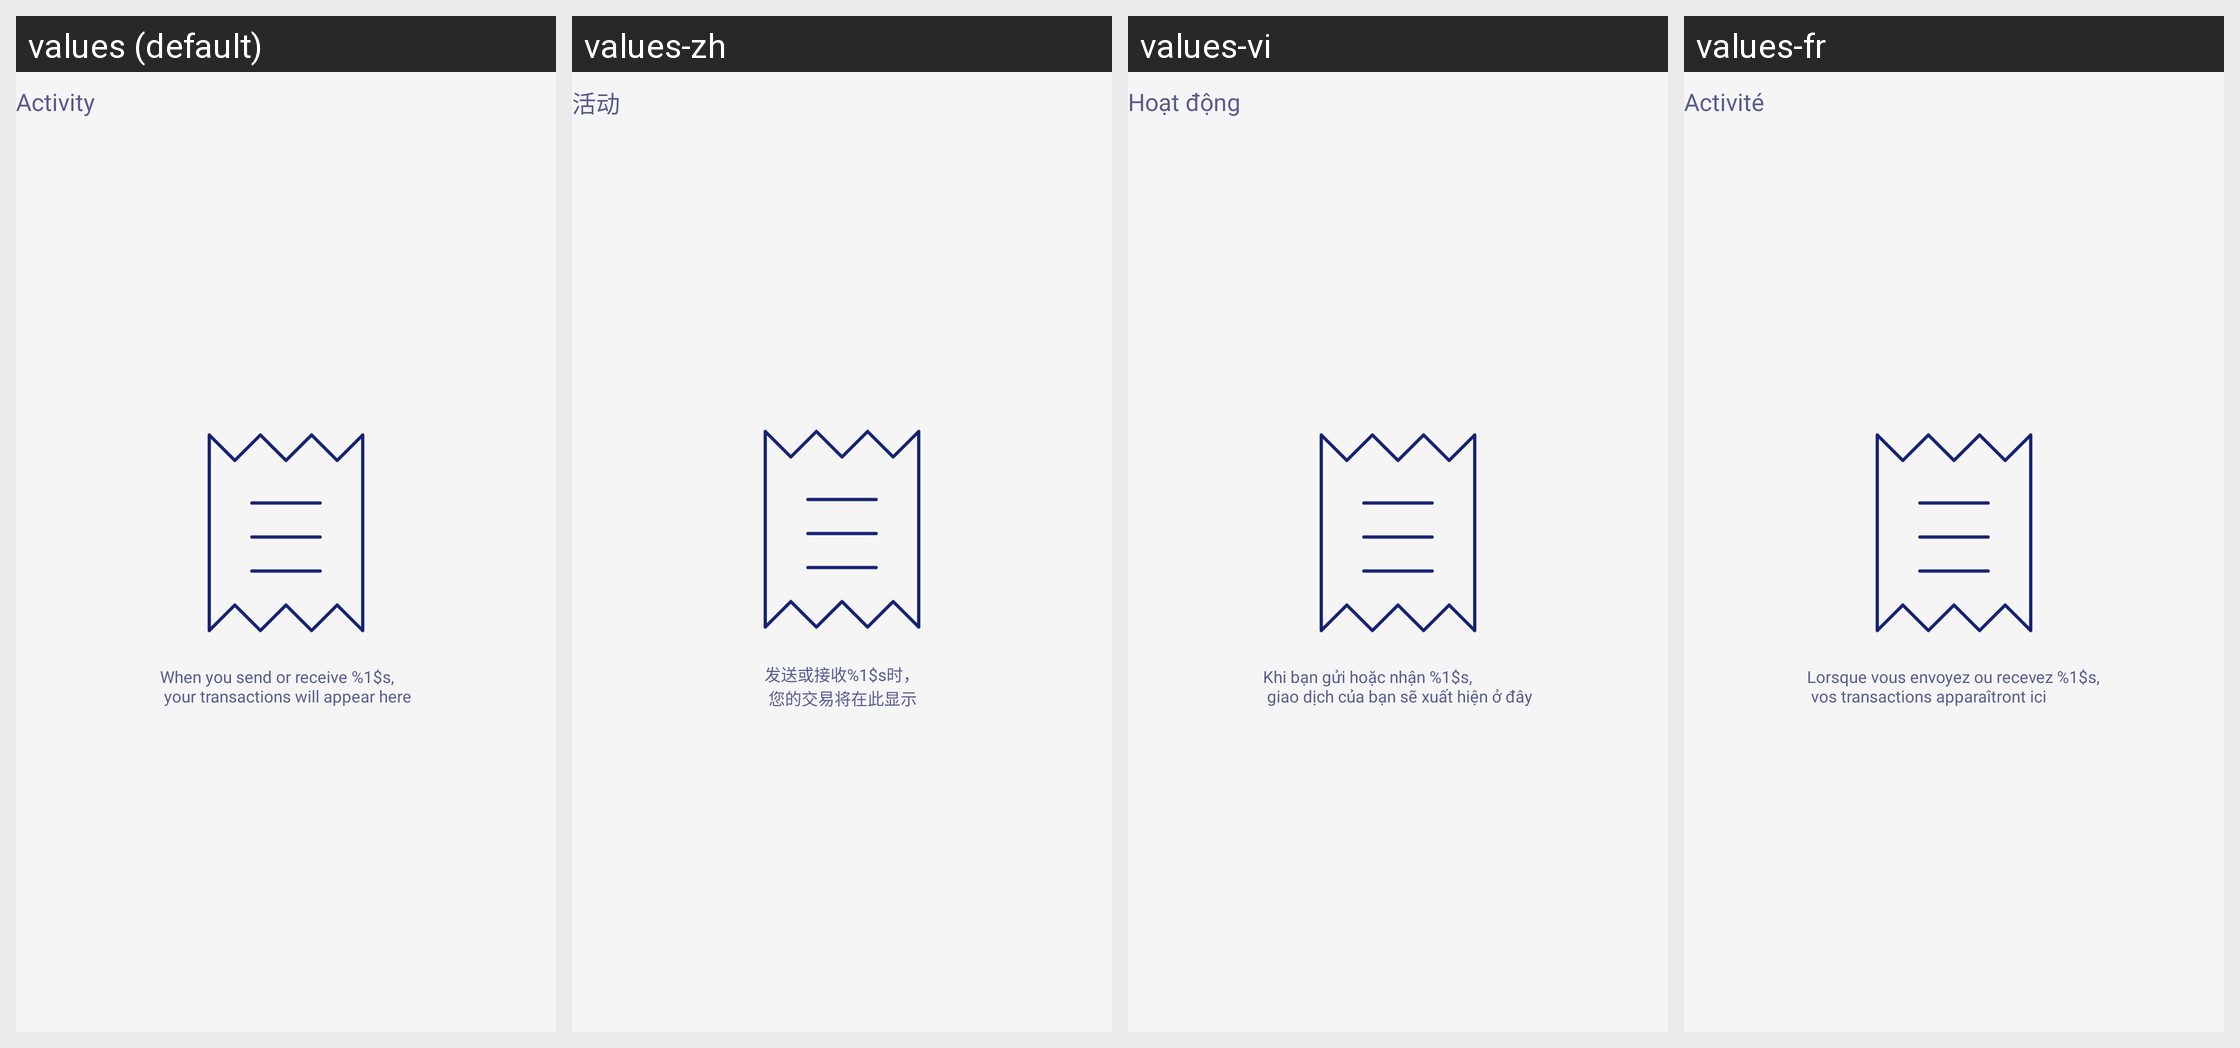

The same Android screen rendered under several of its app's locales, left to right. List the strings drawn on it with the default value and each locale's translation.
Android screen res/layout/layout_activity_history.xml rendered under 4 locales, left to right: values (default), values-zh, values-vi, values-fr. Device: Nexus 5 (rendered at 1080×1920; each locale shown at half size, 540×960, under a caption strip naming it); theme AppTheme.NoActionBar.
Other locales in the repository, not shown: values-es.
Strings drawn on this screen, with the default value and each locale's value (text and hints the layout hard-codes, and strings that could not be matched under every locale, appear in the picture but are not listed):

activity_label
  values: Activity
  values-zh: 活动
  values-vi: Hoạt động
  values-fr: Activité

no_recent_transactions_subtext
  values: When you send or receive %1$s,
       your transactions will appear here
  values-zh: 发送或接收%1$s时，
       您的交易将在此显示
  values-vi: Khi bạn gửi hoặc nhận %1$s,
       giao dịch của bạn sẽ xuất hiện ở đây
  values-fr: Lorsque vous envoyez ou recevez %1$s,
       vos transactions apparaîtront ici
